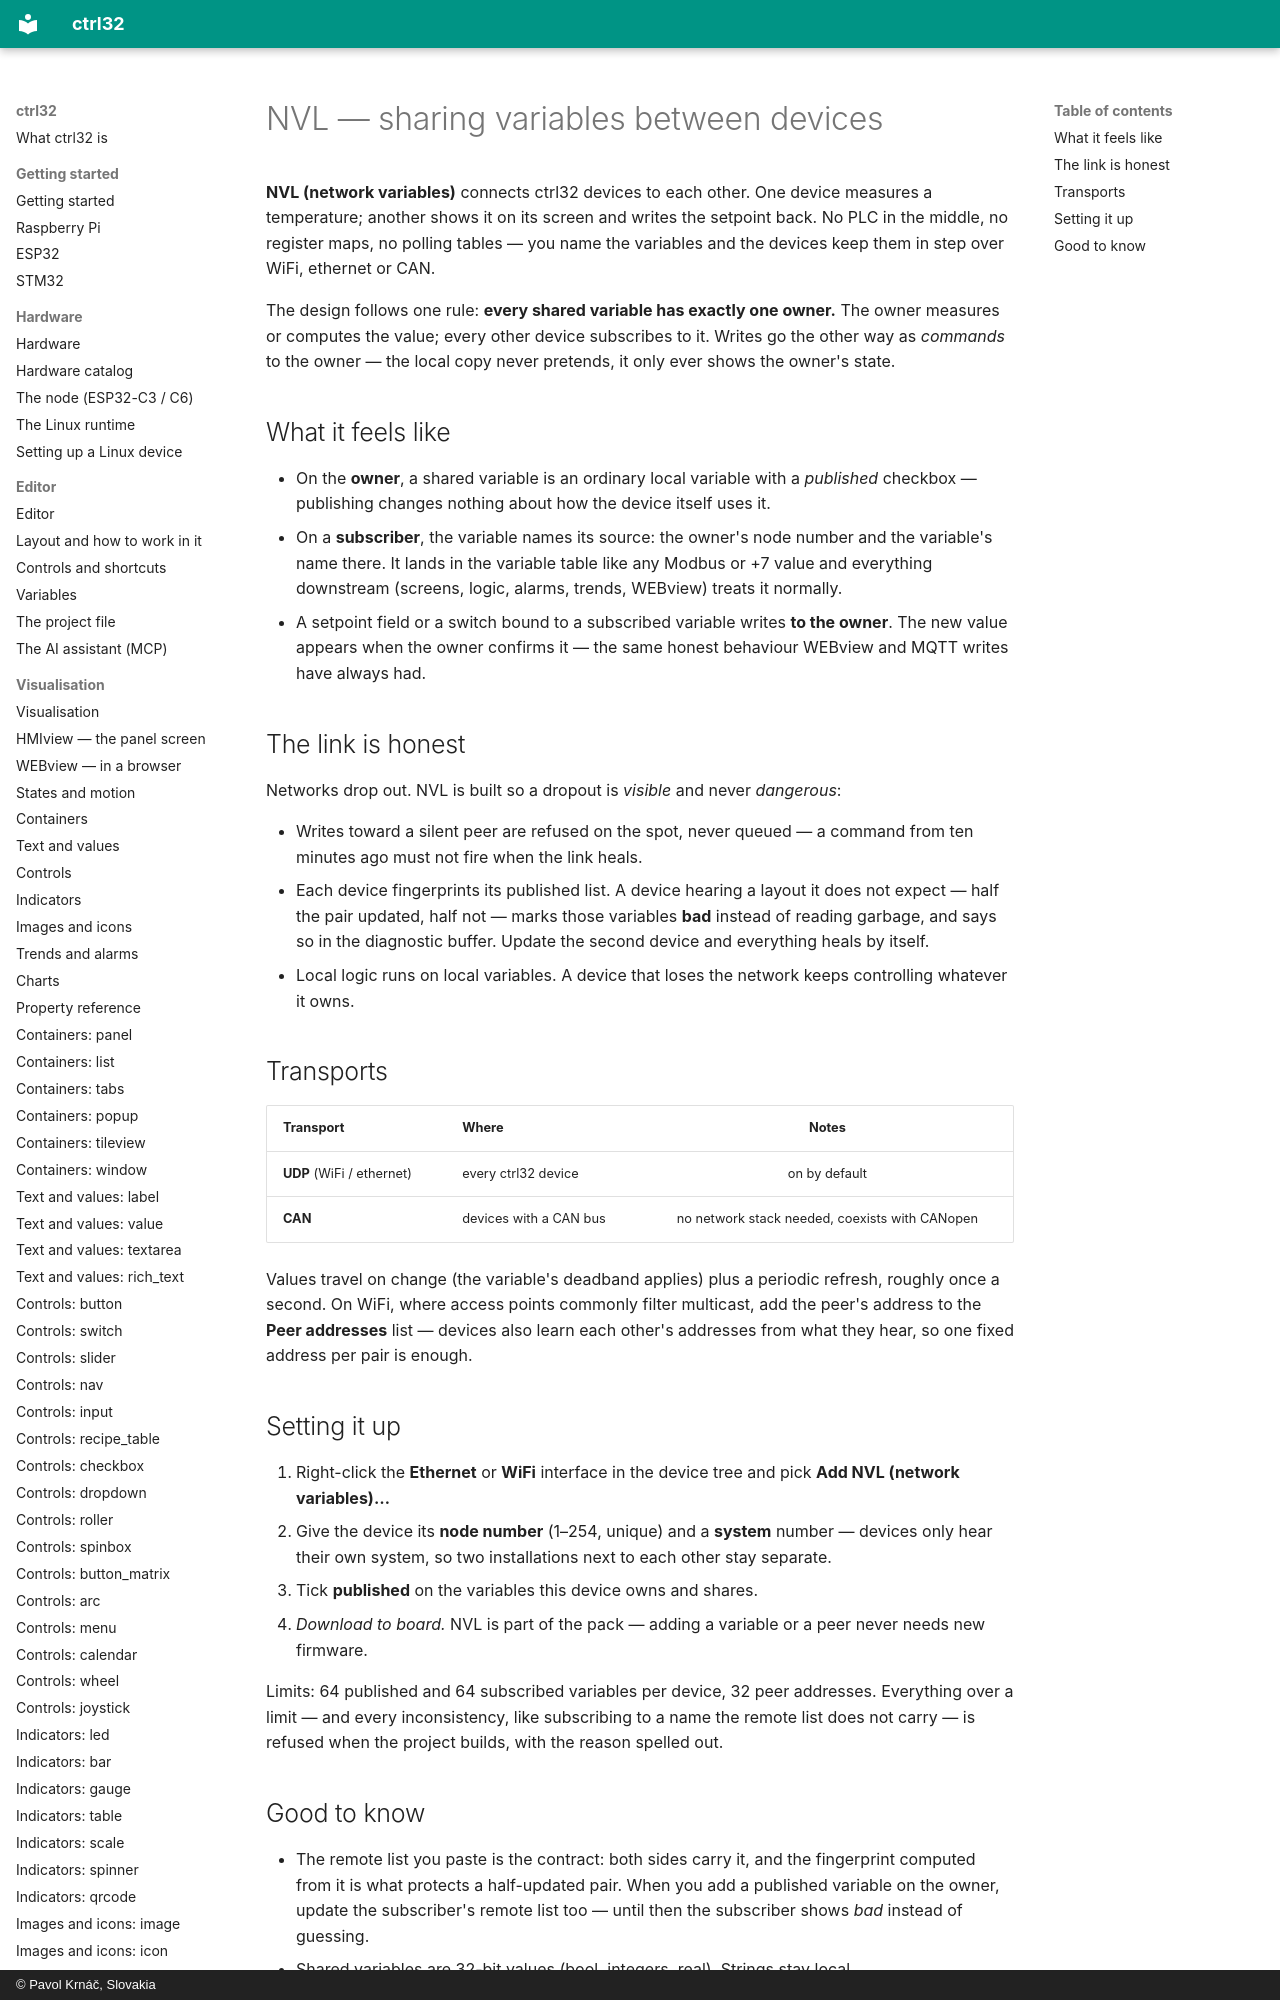

repository: ctrl32/docs · page: nvl/index.html · generator: mkdocs · copyright: © Pavol Krnáč, Slovakia

# NVL — sharing variables between devices

**NVL (network variables)** connects ctrl32 devices to each other.
One device measures a temperature; another shows it on its screen and
writes the setpoint back. No PLC in the middle, no register maps, no
polling tables — you name the variables and the devices keep them in
step over WiFi, ethernet or CAN.

The design follows one rule: **every shared variable has exactly one
owner.** The owner measures or computes the value; every other device
subscribes to it. Writes go the other way as *commands* to the owner —
the local copy never pretends, it only ever shows the owner's state.
